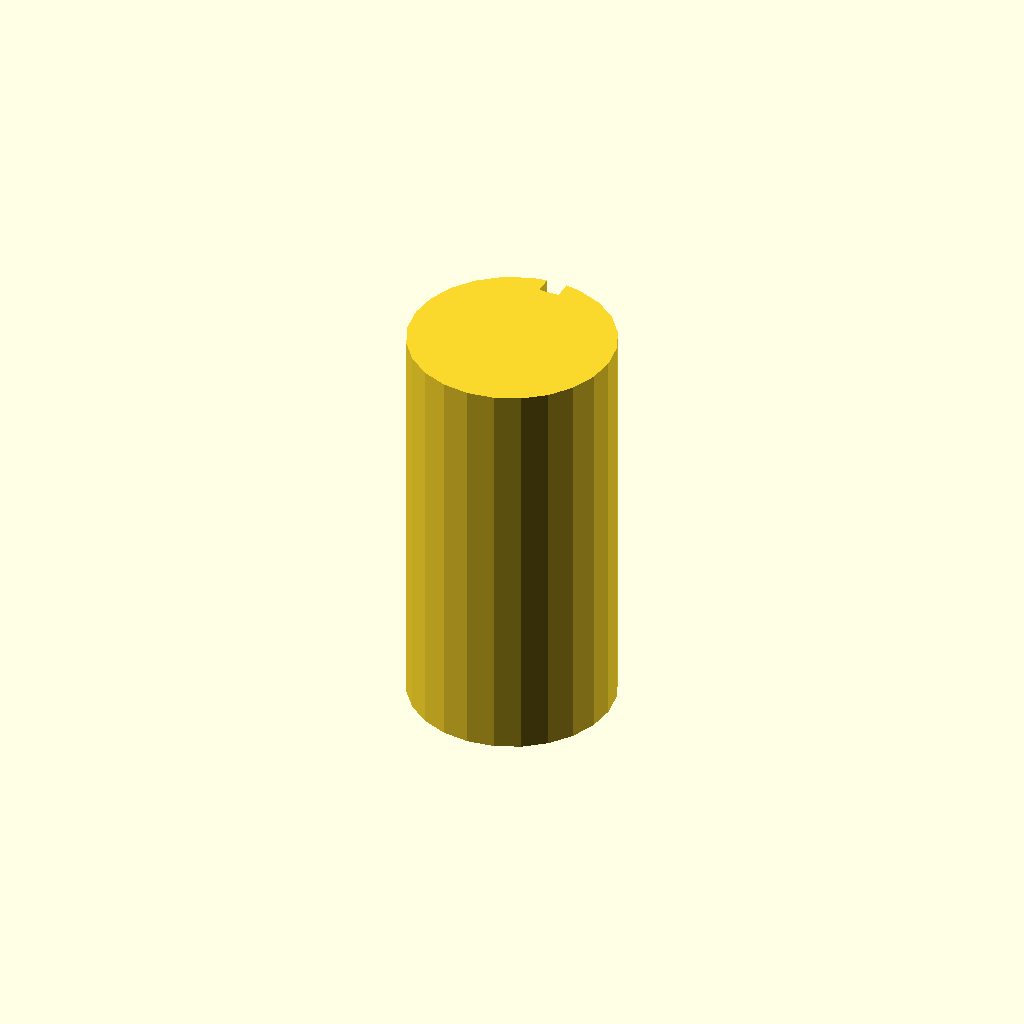
Cell 1: the model at its default parameters.
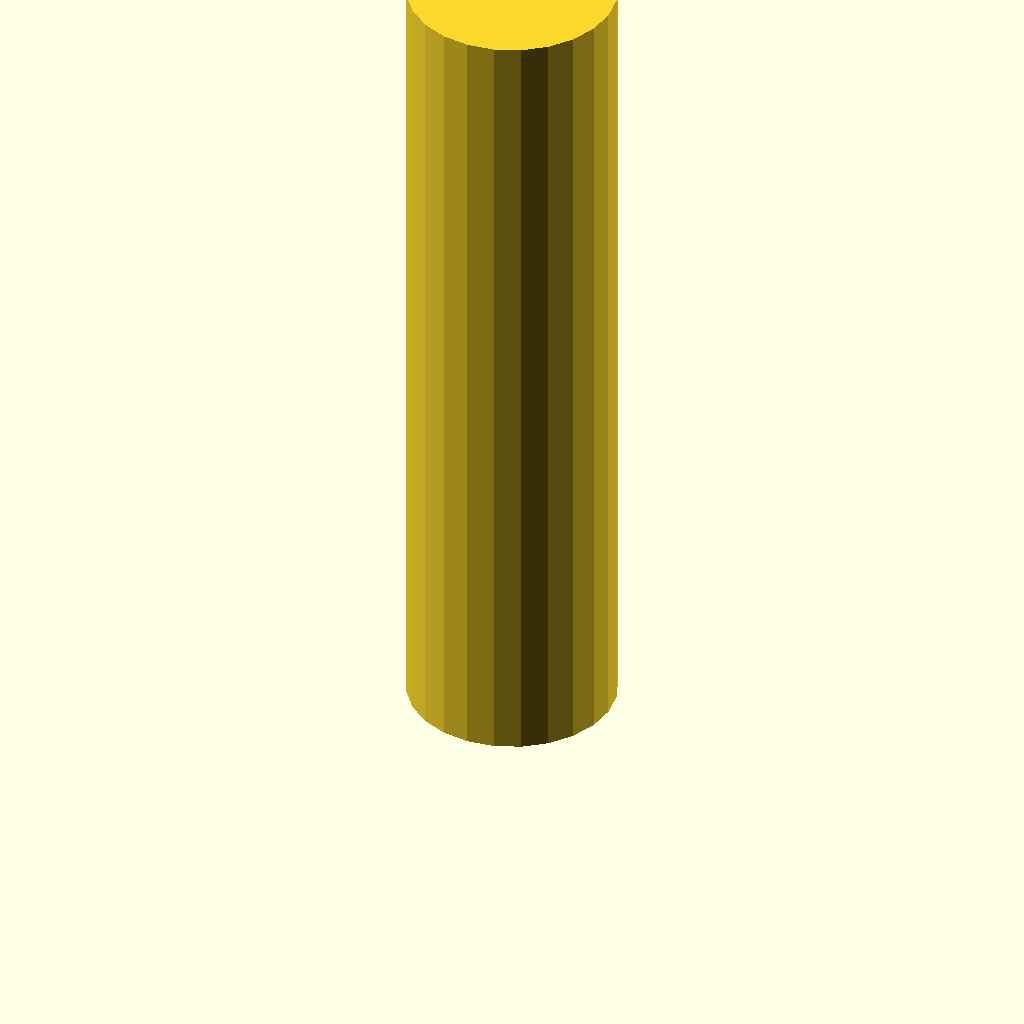
Cell 2 — plate_t set to 160, the other parameters unchanged.
One fixed orthographic camera (rotation 55°, 0°, 25°; colour scheme Cornfield) for every cell.
OpenSCAD source file optional_data/data/sketch3/keyways/part_0007.scad:
$fn = 32;

// ----------------------------------------------------------------------
// Keyway shaft: d40 shaft, key 4 x 3.5 mm
// ----------------------------------------------------------------------

// --- parameters (mm) ---
shaft_r = 20;             // shaft radius
key_w = 4;                // keyway width
key_d = 3.5;              // keyway depth below the surface line
plate_t = 80;             // shaft length, Z (extrusion height)

shaft_d = 2 * shaft_r;  // shaft diameter
circle_step = 15;  // polygon sampling step, degrees

profile = [[14.824, 39.319], [10, 37.321], [5.858, 34.142], [2.679, 30], [0.681, 25.176], [0, 20], [0.681, 14.824], [2.679, 10], [5.858, 5.858], [10, 2.679], [14.824, 0.681], [20, 0], [25.176, 0.681], [30, 2.679], [34.142, 5.858], [37.321, 10], [39.319, 14.824], [40, 20], [39.319, 25.176], [37.321, 30], [34.142, 34.142], [30, 37.321], [25.176, 39.319], [22, 39.9], [22, 36.4], [18, 36.4], [18, 39.9]];  // primary outline, 27 points, counter clockwise

// --- the one profile operation ---
linear_extrude(height = plate_t) polygon(points = profile);
Customizer parameters (derived from the source; name, type, default, range or options):
shaft_r: number, default 20
key_w: number, default 4
key_d: number, default 3.5
plate_t: number, default 80
circle_step: number, default 15
